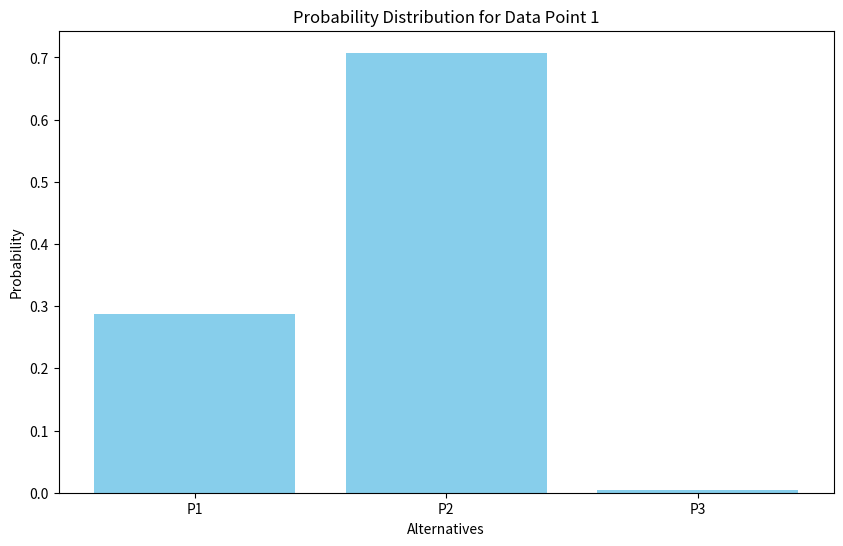

This chart was generated by the following Python code:
#Importing necessary libraries for vectorization and visualizaiton
import numpy as np
import matplotlib.pyplot as plt
import seaborn as sns

"""
    Function to calculate the probabilities of evey datapoint in each alternative in a multinomial logit model.
    Has the following parameters:
        parameters - Dictionary of b coefficients.
        data - Dictionary of independent variables X's.
        utilities - List of functions to calculate deterministic utilities for each alternative.
    Return type:
    Dictionary with keys as alternatives and values as lists of probabilities for each data point.
"""
def calculate_probabilities(parameters, data, utilities):  
    try:
        # Checking for empty inputs
        if not parameters or not data or not utilities:
            raise ValueError("Parameters, data, or utilities are empty")
        
        # Checking for consistency in data lengths for each independent variable (not missing data)
        if len(set(len(val) for val in data.values())) != 1:
            raise ValueError("Inconsistent data lengths in the input data")

        # Converting data to a numpy matrix for vectorized operations
        data_matrix = np.array([data[key] for key in data])

        # Calculating deterministic utilities for each alternative
        utilities_values = []
        for utility in utilities:
            try:
                utilities_values.append(utility(parameters, data_matrix))
            except Exception as e:
                raise ValueError(f"Error in utility function: {e}")

        # Converting list to numpy array
        utilities_values = np.array(utilities_values)

        # Checking for the correct number of utilities(same as number of alternatives)
        if utilities_values.shape[0] != len(utilities):
            raise ValueError("Number of utility functions does not match the number of alternatives")

        # Vectorizing utilities values to exponential
        exp_utilities = np.exp(utilities_values)

        # Sum of exponentials of utilities values across all alternatives to provide for denominator in probabilty calculation
        sum_exp_utilities = np.sum(exp_utilities, axis=0)

        # Calculating probabilities for each alternative
        probabilities = exp_utilities / sum_exp_utilities

        # Return dictionary of the probabilities for each alternative
        return {f"P{i+1}": probabilities[i].tolist() for i in range(len(utilities))}
    
    #Printing error if any exception raiswd
    except Exception as e:
        print(f"Error occurred: {e}")
        return {}

#------------------------------------------------------------------------
"""
    Function to plot a bar chart for the probability distribution of each alternative for a given data point.
    Has the parameters:
        probabilities: Dictionary of calculated probabilities from `calculate_probabilities` function.
        data_point_index: Index of the data point to visualize.
"""
def plot_probability_distribution(probabilities, data_point_index):
    # Extracting probabilities for the specified data point
    labels = probabilities.keys()
    values = [prob[data_point_index] for prob in probabilities.values()]

    # Plotting
    plt.figure(figsize=(10, 6))
    plt.bar(labels, values, color='skyblue')
    plt.xlabel('Alternatives')
    plt.ylabel('Probability')
    plt.title(f'Probability Distribution for Data Point {data_point_index}')
    plt.show()
#------------------------------------------------------------------------
# Defining utility functions and data according to specific specific problem 

# Sample utility functions
def utility1(params, data):
    return params['b01'] + params['b1'] * data[0] + params['b2'] * data[1]

def utility2(params, data):
    return params['b02'] + params['b1'] * data[0] + params['b2'] * data[1]

def utility3(params, data):
    return params['b03'] + params['b1'] * data[2] + params['b2'] * data[2]
    
utilities = [utility1, utility2, utility3]

# Sample data and parameters based on PEP8
data = {
    'X1': [2, 3, 5, 7, 1, 8, 4, 5, 6, 7],
    'X2': [1, 5, 3, 8, 2, 7, 5, 9, 4, 2],
    'Sero': [0, 0, 0, 0, 0, 0, 0, 0, 0, 0]
}
parameters = {
    'b01': 0.1, 
    'b1': 0.5, 
    'b2': 0.5, 
    'b02': 1, 
    'b03': 0
}

# Function call for testing
probabilities = calculate_probabilities(parameters, data, utilities)
print(probabilities)

plot_probability_distribution(probabilities, 1)